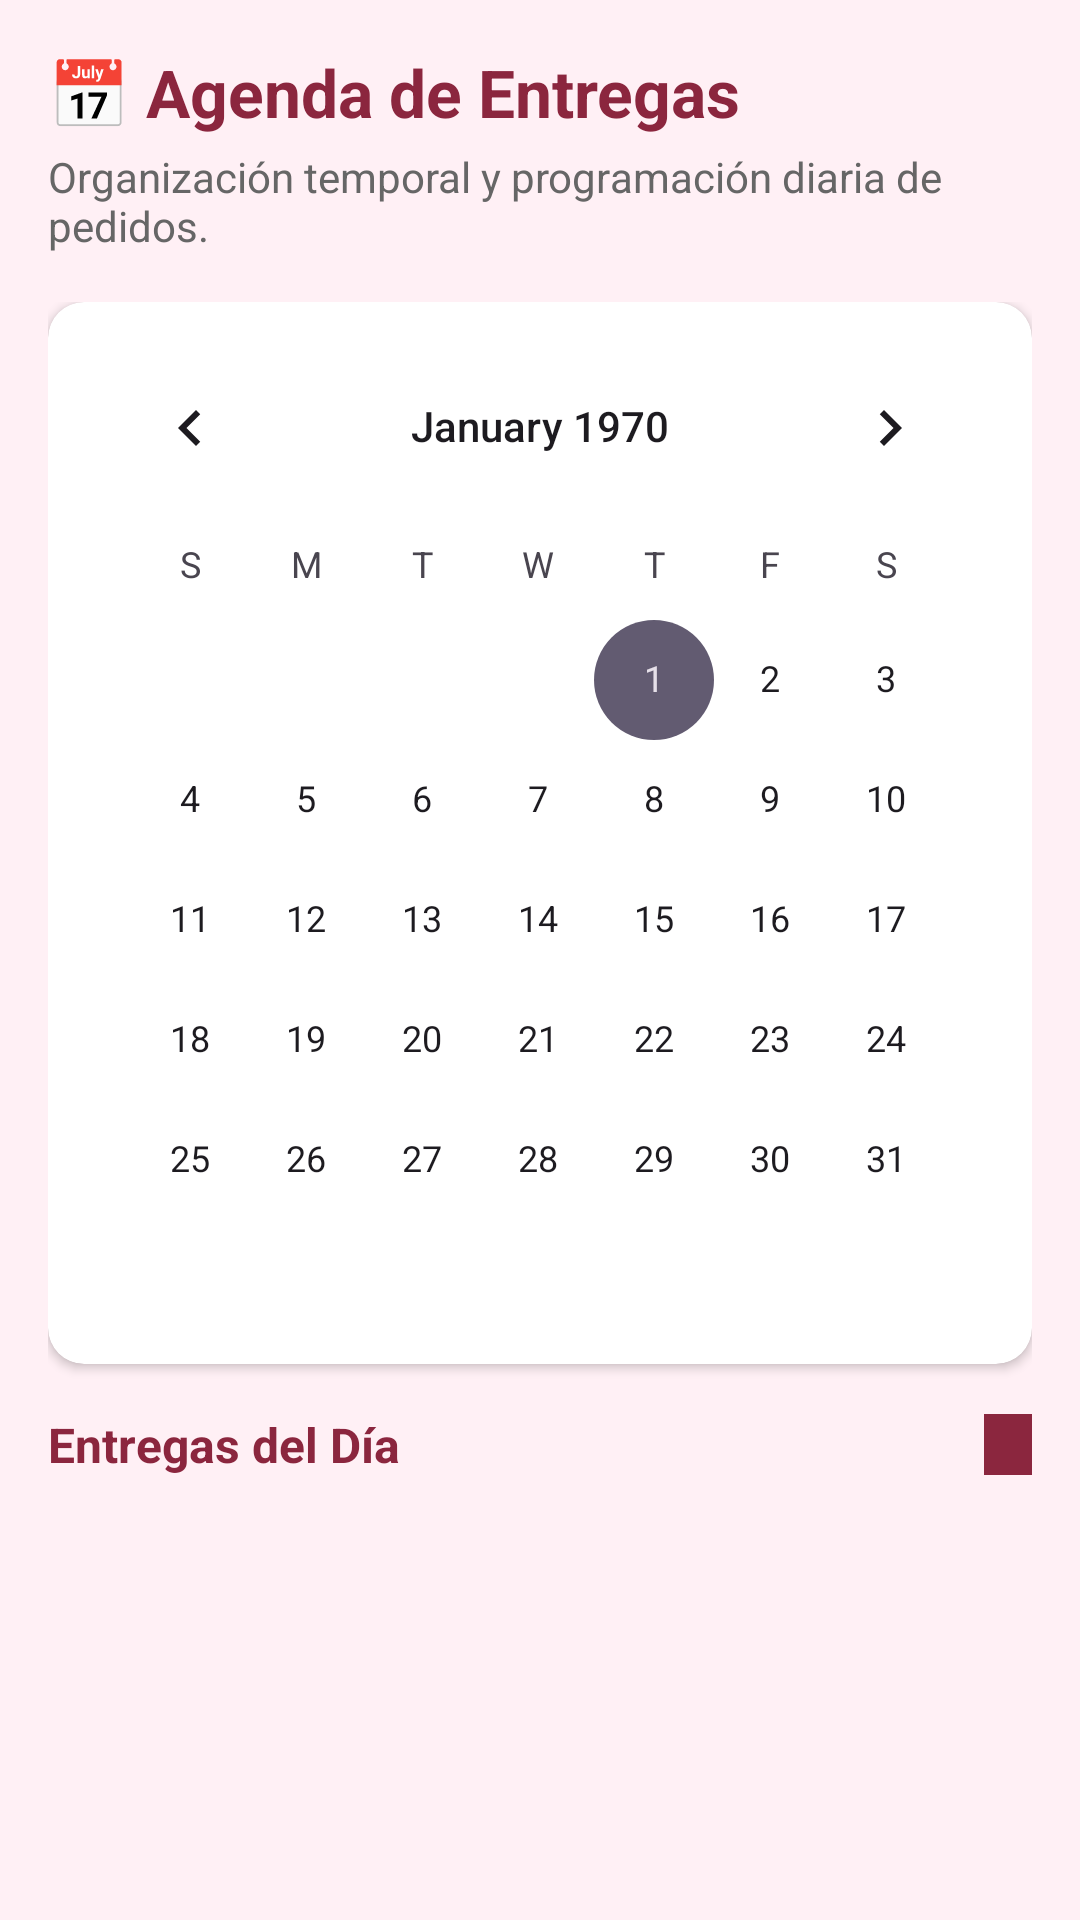

Here is an Android app screen rendered from its layout file. Give the layout XML and the strings, colors and styles it references.
<!-- AndroidManifest.xml: application theme Theme.RegalosSweet -->
<!-- res/layout/activity_agenda_entregas.xml -->
<?xml version="1.0" encoding="utf-8"?>
<LinearLayout xmlns:android="http://schemas.android.com/apk/res/android"
    xmlns:app="http://schemas.android.com/apk/res-auto"
    xmlns:tools="http://schemas.android.com/tools"
    android:layout_width="match_parent"
    android:layout_height="match_parent"
    android:background="#FFF0F5"
    android:orientation="vertical"
    tools:context=".Agenda_Entregas">

    
    <LinearLayout
        android:layout_width="match_parent"
        android:layout_height="wrap_content"
        android:orientation="vertical"
        android:padding="16dp">

        <TextView
            android:id="@+id/tvTituloAgenda"
            android:layout_width="wrap_content"
            android:layout_height="wrap_content"
            android:text="📅 Agenda de Entregas"
            android:textColor="#8B263E"
            android:textSize="22sp"
            android:textStyle="bold" />

        <TextView
            android:id="@+id/tvSubtituloAgenda"
            android:layout_width="wrap_content"
            android:layout_height="wrap_content"
            android:layout_marginTop="4dp"
            android:text="Organización temporal y programación diaria de pedidos."
            android:textColor="#666666"
            android:textSize="14sp" />
    </LinearLayout>

    <ScrollView
        android:layout_width="match_parent"
        android:layout_height="match_parent"
        android:fillViewport="true">

        <LinearLayout
            android:layout_width="match_parent"
            android:layout_height="wrap_content"
            android:orientation="vertical"
            android:paddingStart="16dp"
            android:paddingEnd="16dp"
            android:paddingBottom="16dp">

            
            <androidx.cardview.widget.CardView
                android:layout_width="match_parent"
                android:layout_height="wrap_content"
                android:layout_marginBottom="16dp"
                app:cardBackgroundColor="#FFFFFF"
                app:cardCornerRadius="12dp"
                app:cardElevation="2dp">

                <LinearLayout
                    android:layout_width="match_parent"
                    android:layout_height="wrap_content"
                    android:orientation="vertical"
                    android:padding="8dp">

                    <CalendarView
                        android:id="@+id/cvAgenda"
                        android:layout_width="match_parent"
                        android:layout_height="wrap_content"
                       />

                </LinearLayout>
            </androidx.cardview.widget.CardView>

            
            <LinearLayout
                android:layout_width="match_parent"
                android:layout_height="wrap_content"
                android:layout_marginBottom="8dp"
                android:gravity="center_vertical"
                android:orientation="horizontal">

                <TextView
                    android:id="@+id/tvFechaSeleccionada"
                    android:layout_width="0dp"
                    android:layout_height="wrap_content"
                    android:layout_weight="1"
                    android:text="Entregas del Día"
                    android:textColor="#8B263E"
                    android:textSize="16sp"
                    android:textStyle="bold" />

                <TextView
                    android:id="@+id/tvContadorEntregas"
                    android:layout_width="wrap_content"
                    android:layout_height="wrap_content"
                    android:background="#8B263E"
                    android:paddingStart="8dp"
                    android:paddingTop="2dp"
                    android:paddingEnd="8dp"
                    android:paddingBottom="2dp"
                    android:textColor="#FFFFFF"
                    android:textSize="12sp"
                    android:textStyle="bold"
                    tools:text="3 pendientes" />
            </LinearLayout>

            
            <androidx.recyclerview.widget.RecyclerView
                android:id="@+id/rvEntregasAgenda"
                android:layout_width="match_parent"
                android:layout_height="wrap_content"
                android:nestedScrollingEnabled="false"
                tools:itemCount="3"
                tools:listitem="@layout/item_entrega_agenda" />

        </LinearLayout>
    </ScrollView>

</LinearLayout>
<!-- res/layout/item_entrega_agenda.xml (included above) -->
<?xml version="1.0" encoding="utf-8"?>
<androidx.cardview.widget.CardView xmlns:android="http://schemas.android.com/apk/res/android"
    xmlns:app="http://schemas.android.com/apk/res-auto"
    xmlns:tools="http://schemas.android.com/tools"
    android:layout_width="match_parent"
    android:layout_height="wrap_content"
    android:layout_marginTop="4dp"
    android:layout_marginBottom="8dp"
    android:clickable="true"
    android:focusable="true"
    app:cardBackgroundColor="#FFFFFF"
    app:cardCornerRadius="10dp"
    app:cardElevation="2dp">

    <LinearLayout
        android:layout_width="match_parent"
        android:layout_height="wrap_content"
        android:gravity="center_vertical"
        android:orientation="horizontal"
        android:padding="12dp">

        
        <LinearLayout
            android:layout_width="70dp"
            android:layout_height="wrap_content"
            android:background="#FFF0F5"
            android:gravity="center"
            android:orientation="vertical"
            android:padding="8dp">

            <TextView
                android:id="@+id/tvHoraEntrega"
                android:layout_width="wrap_content"
                android:layout_height="wrap_content"
                android:textColor="#8B263E"
                android:textSize="15sp"
                android:textStyle="bold"
                tools:text="14:30" />

            <TextView
                android:layout_width="wrap_content"
                android:layout_height="wrap_content"
                android:text="hrs"
                android:textColor="#8B263E"
                android:textSize="10sp" />
        </LinearLayout>

        
        <LinearLayout
            android:layout_width="0dp"
            android:layout_height="wrap_content"
            android:layout_weight="1"
            android:orientation="vertical"
            android:paddingStart="12dp"
            android:paddingEnd="8dp">

            <TextView
                android:id="@+id/tvNombreClienteAgenda"
                android:layout_width="wrap_content"
                android:layout_height="wrap_content"
                android:textColor="#333333"
                android:textSize="15sp"
                android:textStyle="bold"
                tools:text="María Fernanda López" />

            <TextView
                android:id="@+id/tvDetallePedidoAgenda"
                android:layout_width="wrap_content"
                android:layout_height="wrap_content"
                android:layout_marginTop="2dp"
                android:textColor="#555555"
                android:textSize="13sp"
                tools:text="🎂 Pastel Personalizado (Sabor Chocolate)" />

            
            <LinearLayout
                android:layout_width="wrap_content"
                android:layout_height="wrap_content"
                android:layout_marginTop="4dp"
                android:gravity="center_vertical"
                android:orientation="horizontal">

                <TextView
                    android:layout_width="wrap_content"
                    android:layout_height="wrap_content"
                    android:text="📍 "
                    android:textSize="12sp" />

                <TextView
                    android:id="@+id/tvDireccionAgenda"
                    android:layout_width="wrap_content"
                    android:layout_height="wrap_content"
                    android:ellipsize="end"
                    android:maxLines="1"
                    android:textColor="#777777"
                    android:textSize="12sp"
                    tools:text="Av. Plan de Ayala #402, Col. Centro" />
            </LinearLayout>

        </LinearLayout>

        
        <TextView
            android:id="@+id/tvEstadoSaldo"
            android:layout_width="wrap_content"
            android:layout_height="wrap_content"
            android:background="#E8F5E9"
            android:paddingStart="6dp"
            android:paddingTop="2dp"
            android:paddingEnd="6dp"
            android:paddingBottom="2dp"
            android:text="Liquidado"
            android:textColor="#2E7D32"
            android:textSize="11sp"
            android:textStyle="bold"
            tools:text="Pendiente: $200" />

    </LinearLayout>
</androidx.cardview.widget.CardView>
<!-- resources referenced by this layout -->
<resources>
  <style name="Theme.RegalosSweet" parent="Base.Theme.RegalosSweet" />
  <style name="Base.Theme.RegalosSweet" parent="Theme.Material3.DayNight.NoActionBar">
          
          
      </style>
</resources>
